Labelled photos from "banana_split", an image-classification folder in tsitsi7/tree-species-ml. The possible labels are: healthy, unhealthy.

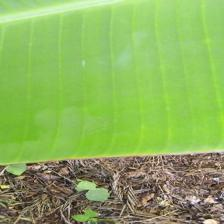
Label: healthy

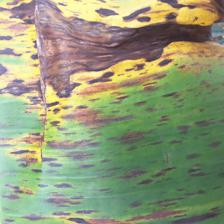
Label: unhealthy

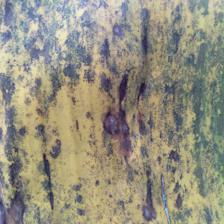
Label: unhealthy

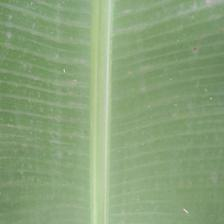
Label: healthy

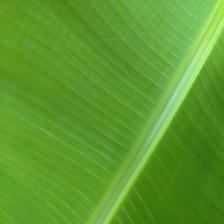
Label: healthy

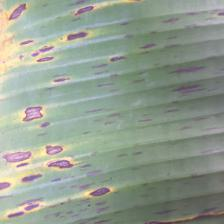
Label: unhealthy
